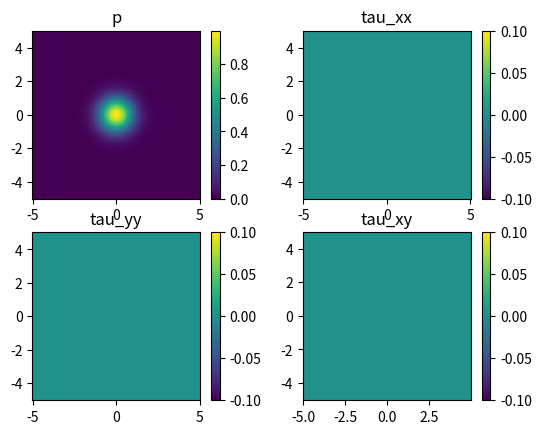

This chart was generated by the following Python code:
import numpy as np
import matplotlib.pyplot as plt
import matplotlib.animation as anim

def make_plot(fig, plot, x, y, field, name):
    gr = plot.pcolormesh(x, y, field, shading='auto')
    plot.axis('scaled')
    plot.set_title(name)
    fig.colorbar(gr, location='right')
    return gr

# PHYSICS
lX = 10.0
lY = 10.0
K = 1.0
G = 0.5
rho = 1.0

# NUMERICS
nX = 200
nY = 200
nSteps = 500
cfl = 0.5
dmp = 4.0 / nX

# PREPROCESSING
x = np.linspace(-0.5 * lX, 0.5 * lX, nX)
y = np.linspace(-0.5 * lY, 0.5 * lY, nY)
x, y = np.meshgrid(x, y, indexing='ij')    # 1D arrays x and y became 2D
dX = lX / (nX - 1)
dY = lY / (nY - 1)
dt = cfl * min(dX, dY) / np.sqrt((K + 4.0 * G / 3.0) / rho)

# INITIAL CONDITIONS
p0 = 1.0
p = p0 * np.exp(-x * x - y * y)
tauXX = np.zeros((nX, nY))
tauYY = np.zeros((nX, nY))
tauXY = np.zeros((nX - 1, nY - 1))
vX = np.zeros((nX + 1, nY))
vY = np.zeros((nX, nY + 1))

fig, graph = plt.subplots(2, 2)
gr = []
gr.append(make_plot(fig, graph[0, 0], x, y, p, 'p'))
gr.append(make_plot(fig, graph[0, 1], x, y, tauXX, 'tau_xx'))
gr.append(make_plot(fig, graph[1, 0], x, y, tauXX, 'tau_yy'))
gr.append(make_plot(fig, graph[1, 1], x[:-1, :-1], y[:-1, :-1], tauXY, 'tau_xy'))

# ACTION LOOP
def action_loop(i):
    divV = np.diff(vX, 1, 0) / dX + np.diff(vY, 1, 1) / dY
    p[:] = p - divV * K * dt
    tauXX[:] = tauXX + (np.diff(vX, 1, 0) / dX - divV / 3.0) * 2.0 * G * dt
    tauYY[:] = tauYY + (np.diff(vY, 1, 1) / dY - divV / 3.0) * 2.0 * G * dt
    tauXY[:] = tauXY + (np.diff(vX[1:-1, :], 1, 1) / dY + np.diff(vY[:, 1:-1], 1, 0) / dY) * G * dt
    dvXdt = (np.diff(-p[:, 1:-1] + tauXX[:, 1:-1], 1, 0) / dX + np.diff(tauXY, 1, 1) / dY) / rho
    vX[1:-1, 1:-1] = (1 - dmp) * vX[1:-1, 1:-1] + dvXdt * dt
    dvYdt = (np.diff(-p[1:-1, :] + tauYY[1:-1, :], 1, 1) / dY + np.diff(tauXY, 1, 0) / dX ) / rho
    vY[1:-1, 1:-1] = (1 - dmp) * vY[1:-1, 1:-1] + dvYdt * dt

    fig.suptitle(str(i+1))
    gr[0].set_array(p)
    gr[1].set_array(tauXX)
    gr[2].set_array(tauYY)
    gr[3].set_array(tauXY)
    gr[0].set_clim([p.min(), p.max()])
    gr[1].set_clim([tauXX.min(), tauXX.max()])
    gr[2].set_clim([tauYY.min(), tauYY.max()])
    gr[3].set_clim([tauXY.min(), tauXY.max()])
    return gr

ani = anim.FuncAnimation(fig=fig, func=action_loop, frames=nSteps, interval=10, repeat=False, repeat_delay=0)
plt.show()
